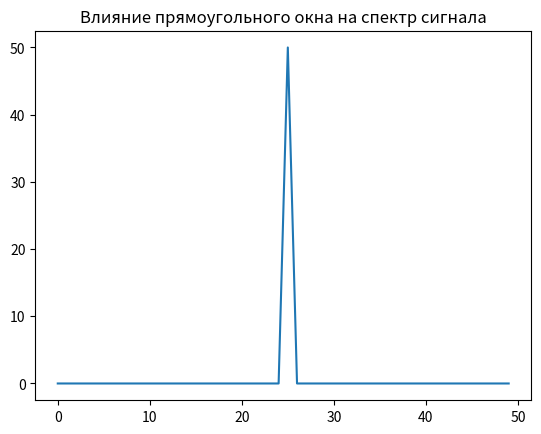
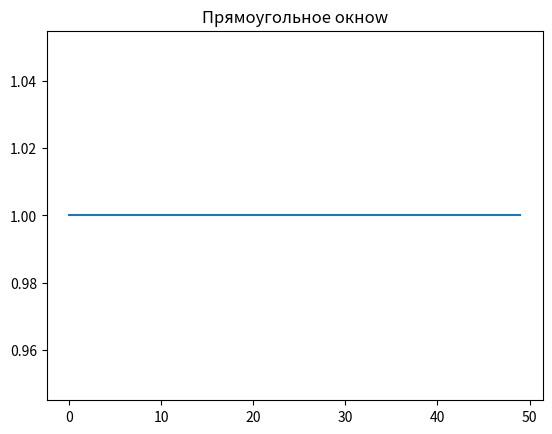
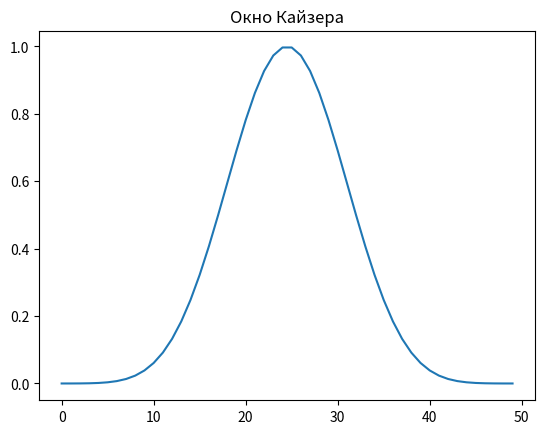
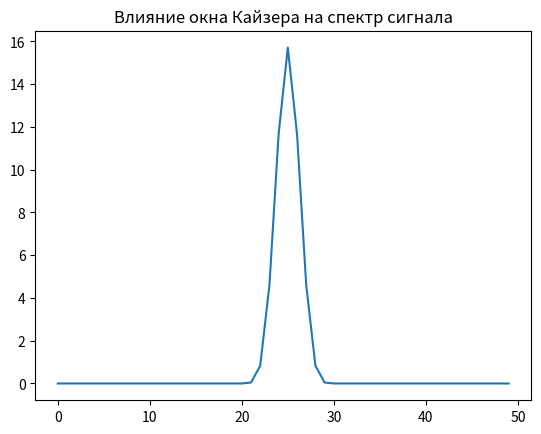

Here is the Python script that generated these plots, in order:
from matplotlib.pyplot import figure, title, plot, show
from numpy import array, random, kaiser, zeros, cos
import matplotlib.pyplot as plt
import numpy as np
from scipy import fftpack


# Rectangular Window
rectangular_kaiser_beta = 0
m = 49

# Kaiser window beta
kaiser_beta = 15
n = 49

### Оконное преобразование Rectangular Window
rectangular_window = kaiser(m+1, rectangular_kaiser_beta)
X = fftpack.fft(rectangular_window)

### Оконное преобразование Kaiser window
window = kaiser(n+1, kaiser_beta)
Y = fftpack.fft(window)

figure(1)
title("Влияние прямоугольного окна на спектр сигнала")
plot(fftpack.fftshift(np.abs(X)))

figure(2)
title("Прямоугольное окноw")
plot(rectangular_window)

figure(3)
title("Окно Кайзера")
plot(window)

figure(4)
title("Влияние окна Кайзера на спектр сигнала")
plot(fftpack.fftshift(np.abs(Y)))
show()